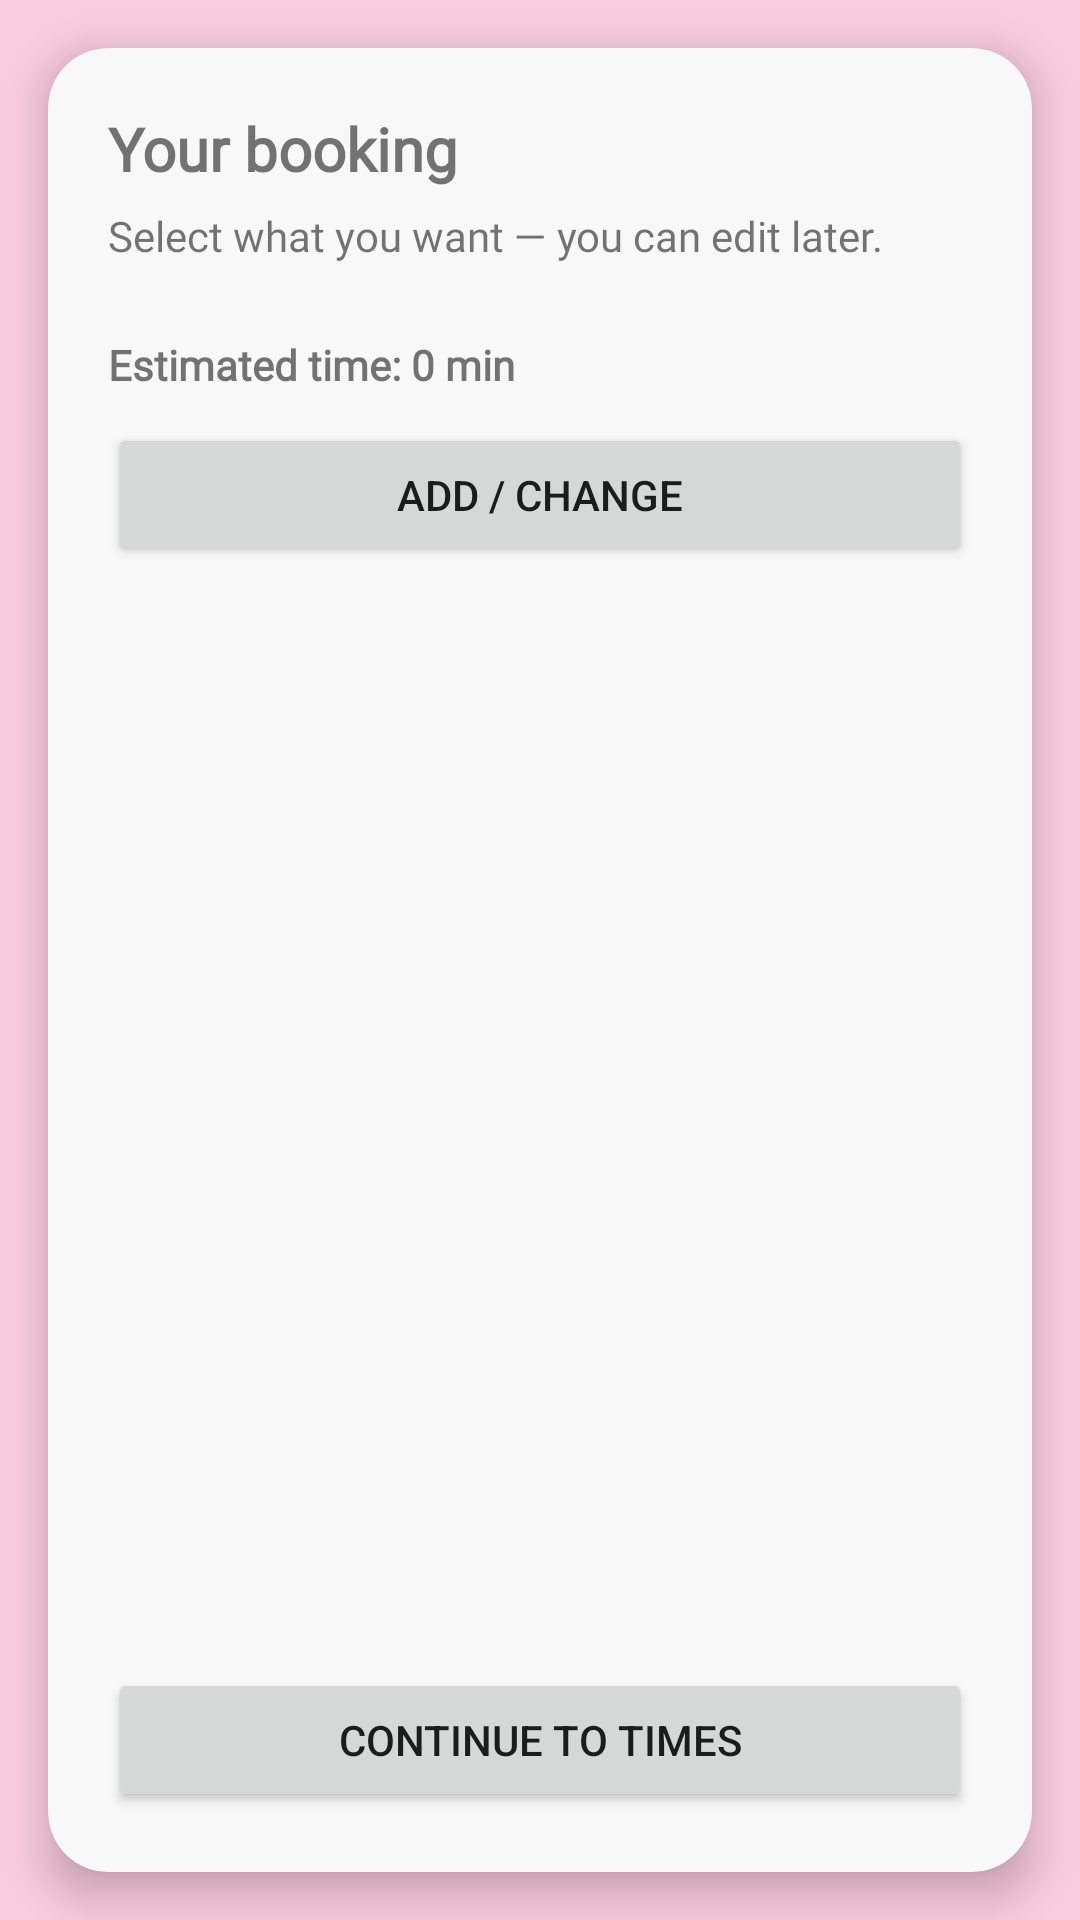

Layout XML and referenced resources for this Android screen:
<!-- AndroidManifest.xml: application theme Theme.Selah -->
<!-- res/layout/activity_booking_bubbles.xml -->
<?xml version="1.0" encoding="utf-8"?>
<androidx.constraintlayout.widget.ConstraintLayout
    xmlns:android="http://schemas.android.com/apk/res/android"
    xmlns:app="http://schemas.android.com/apk/res-auto"
    android:layout_width="match_parent"
    android:layout_height="match_parent"
    android:background="@color/signaturePink">

    <androidx.cardview.widget.CardView
        android:layout_width="0dp"
        android:layout_height="0dp"
        android:layout_margin="16dp"
        app:cardCornerRadius="20dp"
        app:cardElevation="8dp"
        app:cardBackgroundColor="#F8F8F8"
        app:layout_constraintTop_toTopOf="parent"
        app:layout_constraintBottom_toBottomOf="parent"
        app:layout_constraintStart_toStartOf="parent"
        app:layout_constraintEnd_toEndOf="parent">

        <LinearLayout
            android:layout_width="match_parent"
            android:layout_height="match_parent"
            android:orientation="vertical"
            android:padding="20dp">

            <TextView
                android:id="@+id/titleText"
                android:layout_width="wrap_content"
                android:layout_height="wrap_content"
                android:fontFamily="@font/poppins"
                android:textStyle="bold"
                android:textSize="20sp"
                android:text="Your booking"
                android:layout_marginBottom="6dp"/>

            <TextView
                android:id="@+id/subTitleText"
                android:layout_width="wrap_content"
                android:layout_height="wrap_content"
                android:fontFamily="@font/poppins"
                android:textSize="14sp"
                android:text="Select what you want — you can edit later."
                android:layout_marginBottom="12dp"/>

            
            <com.google.android.material.chip.ChipGroup
                android:id="@+id/chipGroup"
                android:layout_width="match_parent"
                android:layout_height="wrap_content"
                app:singleSelection="false"
                app:chipSpacingHorizontal="8dp"
                app:chipSpacingVertical="8dp"
                android:layout_marginBottom="12dp"/>

            <TextView
                android:id="@+id/tvEstimated"
                android:layout_width="match_parent"
                android:layout_height="wrap_content"
                android:fontFamily="@font/poppins"
                android:textStyle="bold"
                android:textSize="14sp"
                android:text="Estimated time: 0 min"
                android:layout_marginBottom="10dp"/>

            <Button
                android:id="@+id/btnAddOn"
                android:layout_width="match_parent"
                android:layout_height="wrap_content"
                android:text="Add / Change"
                android:layout_marginBottom="10dp"/>

            <View
                android:layout_width="match_parent"
                android:layout_height="0dp"
                android:layout_weight="1"/>

            <Button
                android:id="@+id/btnContinue"
                android:layout_width="match_parent"
                android:layout_height="wrap_content"
                android:text="Continue to times"/>

        </LinearLayout>
    </androidx.cardview.widget.CardView>

</androidx.constraintlayout.widget.ConstraintLayout>
<!-- resources referenced by this layout -->
<resources>
  <color name="signaturePink">#F9CBDF</color>
  <style name="Theme.Selah" parent="Theme.MaterialComponents.DayNight.NoActionBar">
          <item name="android:statusBarColor">@color/signaturePink</item>
          <item name="android:navigationBarColor">@color/white</item>
  
          
          <item name="android:windowLightStatusBar">true</item>
      </style>
  <color name="white">#FFFFFFFF</color>
</resources>
